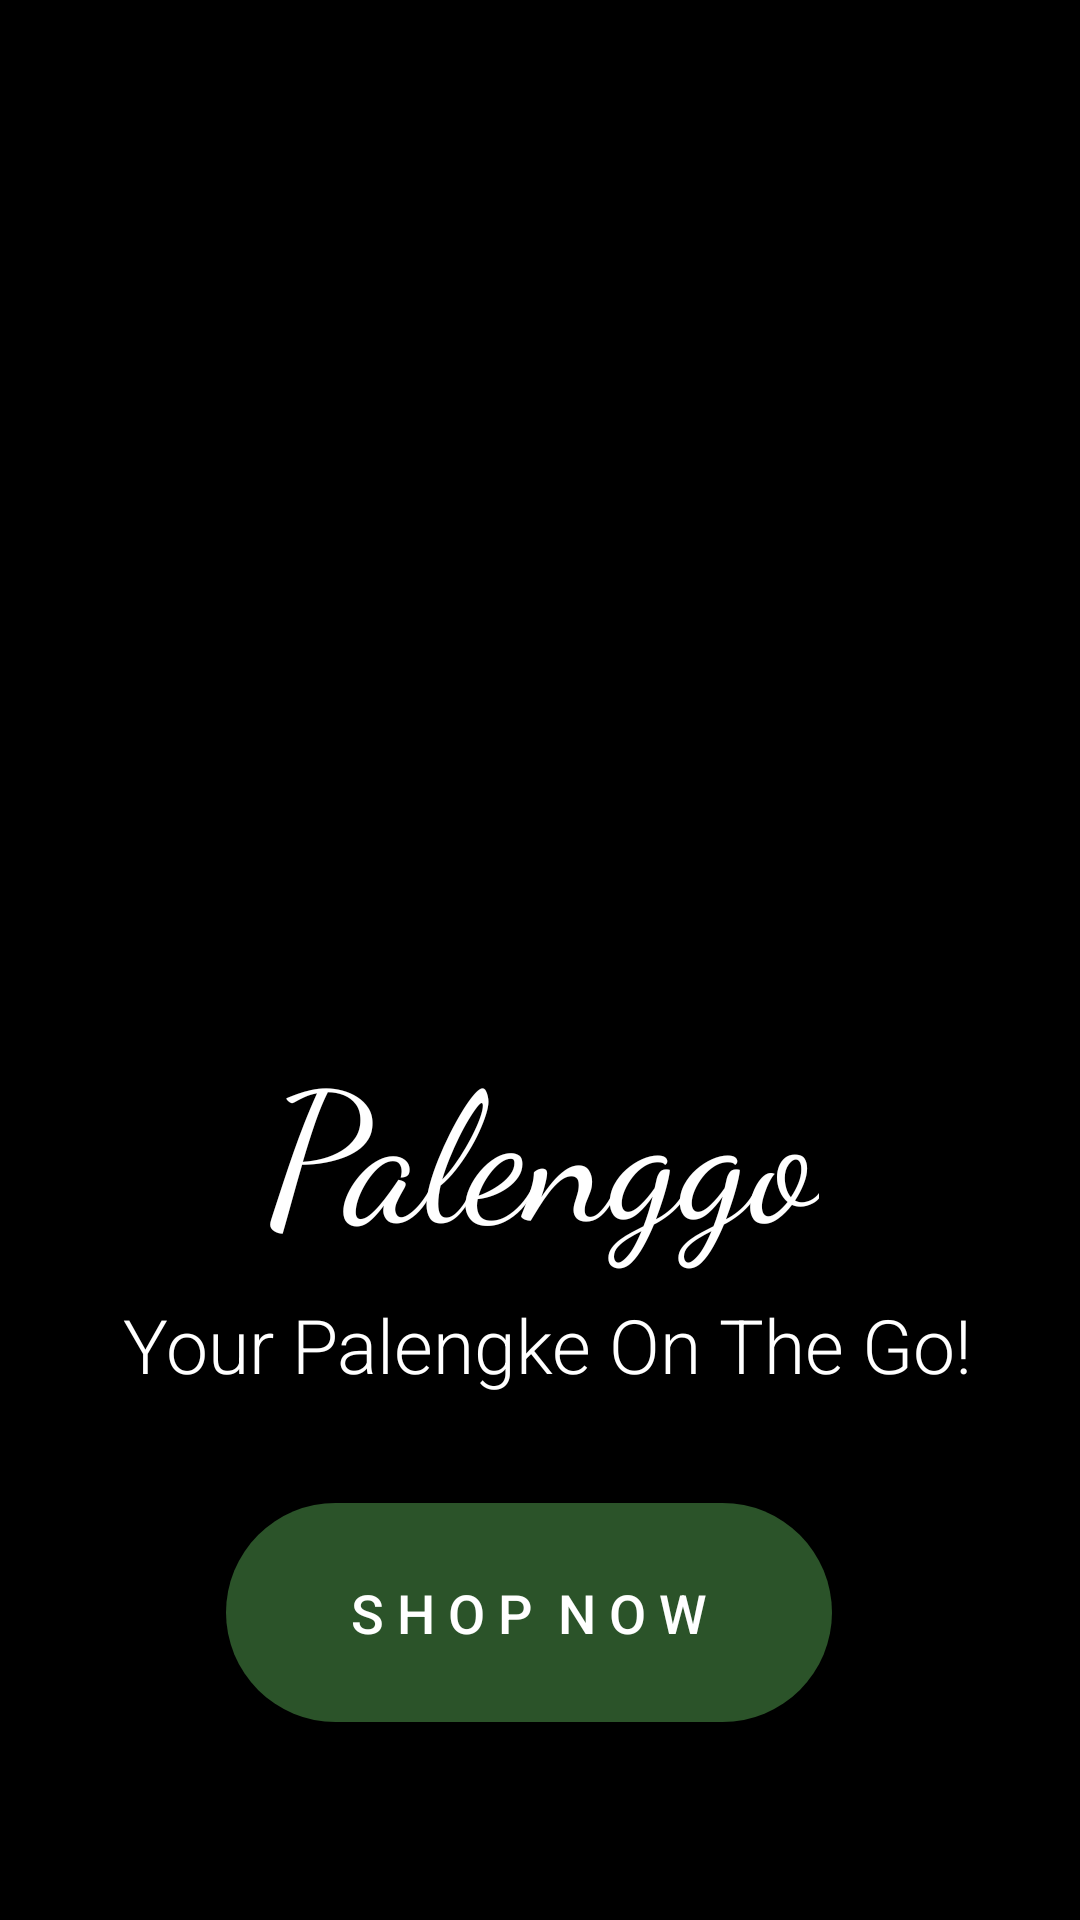

Layout XML and referenced resources for this Android screen:
<!-- AndroidManifest.xml: activity theme Theme.AppCompat.NoActionBar -->
<!-- res/layout/activity_main.xml -->
<?xml version="1.0" encoding="utf-8"?>
<androidx.constraintlayout.widget.ConstraintLayout xmlns:android="http://schemas.android.com/apk/res/android"
    xmlns:app="http://schemas.android.com/apk/res-auto"
    xmlns:tools="http://schemas.android.com/tools"
    android:layout_width="match_parent"
    android:layout_height="match_parent"
    android:background="#000000"
    tools:context=".MainActivity">

    <ImageView
        android:id="@+id/imageView3"
        android:layout_width="513dp"
        android:layout_height="773dp"
        android:alpha="0.4"
        app:layout_constraintBottom_toBottomOf="parent"
        app:layout_constraintEnd_toEndOf="parent"
        app:layout_constraintHorizontal_bias="0.862"
        app:layout_constraintStart_toEndOf="@+id/benecoImage"
        app:layout_constraintTop_toTopOf="parent"
        app:layout_constraintVertical_bias="0.976"
        app:srcCompat="@drawable/bg" />

    <ImageView
        android:id="@+id/benecoImage"
        android:layout_width="287dp"
        android:layout_height="240dp"
        android:layout_marginStart="76dp"
        android:layout_marginTop="92dp"
        android:layout_marginEnd="83dp"
        app:layout_constraintEnd_toEndOf="parent"
        app:layout_constraintHorizontal_bias="0.4"
        app:layout_constraintStart_toStartOf="parent"
        app:layout_constraintTop_toTopOf="parent"
        app:srcCompat="@drawable/logo_black" />

    <TextView
        android:id="@+id/textView"
        android:layout_width="wrap_content"
        android:layout_height="wrap_content"
        android:layout_marginStart="160dp"
        android:layout_marginTop="8dp"
        android:layout_marginEnd="166dp"
        android:fontFamily="cursive"
        android:text="Palenggo"
        android:textColor="#FFFFFF"
        android:textSize="60sp"
        app:layout_constraintEnd_toEndOf="parent"
        app:layout_constraintHorizontal_bias="0.474"
        app:layout_constraintStart_toStartOf="parent"
        app:layout_constraintTop_toBottomOf="@+id/benecoImage" />

    <TextView
        android:id="@+id/textView2"
        android:layout_width="wrap_content"
        android:layout_height="wrap_content"
        android:layout_marginStart="171dp"
        android:layout_marginTop="8dp"
        android:layout_marginEnd="182dp"
        android:fontFamily="sans-serif-light"
        android:text="Your Palengke On The Go!"
        android:textColor="#FFFFFF"
        android:textSize="25sp"
        app:layout_constraintEnd_toEndOf="parent"
        app:layout_constraintHorizontal_bias="0.471"
        app:layout_constraintStart_toStartOf="parent"
        app:layout_constraintTop_toBottomOf="@+id/textView" />

    <Button
        android:id="@+id/shopNowButton"
        android:layout_width="202dp"
        android:layout_height="73dp"
        android:layout_marginStart="159dp"
        android:layout_marginTop="36dp"
        android:layout_marginEnd="159dp"
        android:background="@drawable/rounded_button"
        android:text="S h o p  N o w"
        android:textColor="#FFFFFF"
        android:textSize="18sp"
        app:layout_constraintEnd_toEndOf="parent"
        app:layout_constraintHorizontal_bias="0.523"
        app:layout_constraintStart_toStartOf="parent"
        app:layout_constraintTop_toBottomOf="@+id/textView2"
        app:rippleColor="#FFFFFF" />

</androidx.constraintlayout.widget.ConstraintLayout>
<!-- resources referenced by this layout -->
<resources>
  <!-- drawable bg: webp bitmap (drawable, 419066 bytes) -->
  <!-- drawable logo_black: webp bitmap (drawable, 51738 bytes) -->
  <!-- drawable rounded_button (drawable) -->
  <?xml version="1.0" encoding="utf-8"?>
  <shape xmlns:android="http://schemas.android.com/apk/res/android"
      android:shape="rectangle">
  
      <solid android:color="@color/dark_green"/>
      <corners android:radius="50dp"/>
  
  </shape>
  <color name="dark_green">#2B5329</color>
</resources>
